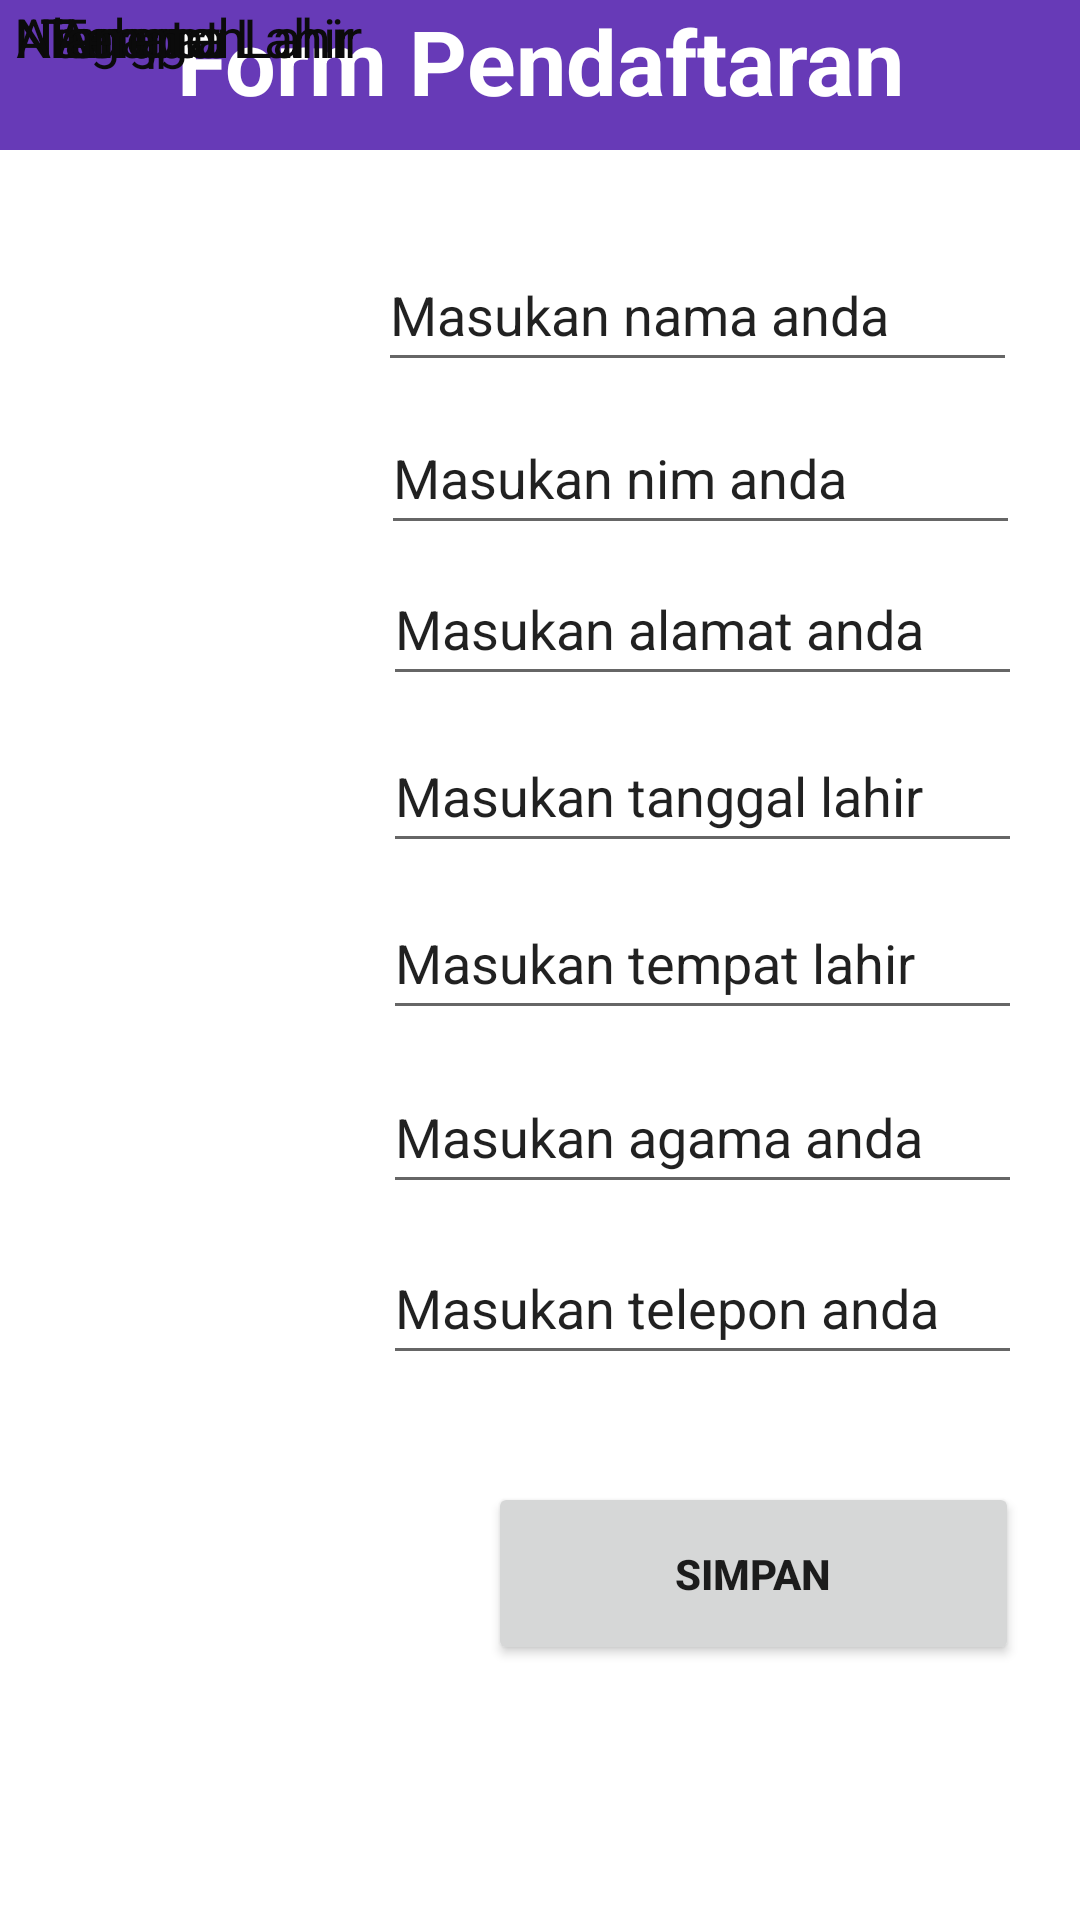

The Android layout XML behind this screen, and the referenced resources:
<!-- AndroidManifest.xml: application theme Theme.LMP21101020 -->
<!-- res/layout/activity_latihan4a.xml -->
<?xml version="1.0" encoding="utf-8"?>
<androidx.constraintlayout.widget.ConstraintLayout xmlns:android="http://schemas.android.com/apk/res/android"
    xmlns:app="http://schemas.android.com/apk/res-auto"
    xmlns:tools="http://schemas.android.com/tools"
    android:layout_width="match_parent"
    android:layout_height="match_parent"
    tools:context=".Latihan4a">

    <LinearLayout
        android:id="@+id/linearLayout"
        android:layout_width="match_parent"
        android:layout_height="50dp"
        android:background="#673AB7"
        android:orientation="horizontal"
        app:layout_constraintBottom_toBottomOf="parent"
        app:layout_constraintEnd_toEndOf="parent"
        app:layout_constraintHorizontal_bias="0.0"
        app:layout_constraintStart_toStartOf="parent"
        app:layout_constraintTop_toTopOf="parent"
        app:layout_constraintVertical_bias="0.0"
        tools:ignore="UselessLeaf,TextSizeCheck">

        <TextView
            android:id="@+id/textView9"
            android:layout_width="0dp"
            android:layout_height="wrap_content"
            android:layout_weight="1"
            android:text="@string/Form_pendaftaran"
            android:textAlignment="center"
            android:textColor="#FFFFFF"
            android:textSize="30sp"
            android:textStyle="bold" />
    </LinearLayout>

    <EditText
        android:id="@+id/editTextText"
        android:layout_width="213dp"
        android:layout_height="48dp"
        android:autofillHints="nama"
        android:ems="10"
        android:inputType="text"
        android:minHeight="48dp"
        android:text="@string/masukan_nama_anda"
        app:layout_constraintBottom_toBottomOf="parent"
        app:layout_constraintEnd_toEndOf="parent"
        app:layout_constraintHorizontal_bias="0.858"
        app:layout_constraintStart_toStartOf="parent"
        app:layout_constraintTop_toTopOf="parent"
        app:layout_constraintVertical_bias="0.134"
        tools:ignore="LabelFor" />

    <EditText
        android:id="@+id/editTextText2"
        android:layout_width="213dp"
        android:layout_height="48dp"
        android:autofillHints="nama"
        android:ems="10"
        android:inputType="text"
        android:minHeight="48dp"
        android:text="@string/masukan_nim_anda"
        app:layout_constraintBottom_toBottomOf="parent"
        app:layout_constraintEnd_toEndOf="parent"
        app:layout_constraintHorizontal_bias="0.865"
        app:layout_constraintStart_toStartOf="parent"
        app:layout_constraintTop_toTopOf="parent"
        app:layout_constraintVertical_bias="0.226"
        tools:ignore="LabelFor" />

    <EditText
        android:id="@+id/editTextText3"
        android:layout_width="213dp"
        android:layout_height="48dp"
        android:autofillHints="nama"
        android:ems="10"
        android:inputType="text"
        android:minHeight="48dp"
        android:text="@string/masukan_alamat_anda"
        app:layout_constraintBottom_toBottomOf="parent"
        app:layout_constraintEnd_toEndOf="parent"
        app:layout_constraintHorizontal_bias="0.868"
        app:layout_constraintStart_toStartOf="parent"
        app:layout_constraintTop_toTopOf="parent"
        app:layout_constraintVertical_bias="0.311"
        tools:ignore="LabelFor" />

    <EditText
        android:id="@+id/editTextText4"
        android:layout_width="213dp"
        android:layout_height="48dp"
        android:autofillHints="nama"
        android:ems="10"
        android:inputType="text"
        android:minHeight="48dp"
        android:text="@string/masukan_tanggal_lahir"
        app:layout_constraintBottom_toBottomOf="parent"
        app:layout_constraintEnd_toEndOf="parent"
        app:layout_constraintHorizontal_bias="0.868"
        app:layout_constraintStart_toStartOf="parent"
        app:layout_constraintTop_toTopOf="parent"
        app:layout_constraintVertical_bias="0.405"
        tools:ignore="LabelFor" />

    <EditText
        android:id="@+id/editTextText5"
        android:layout_width="213dp"
        android:layout_height="48dp"
        android:autofillHints="nama"
        android:ems="10"
        android:inputType="text"
        android:minHeight="48dp"
        android:text="@string/masukan_tempat_lahir"
        app:layout_constraintBottom_toBottomOf="parent"
        app:layout_constraintEnd_toEndOf="parent"
        app:layout_constraintHorizontal_bias="0.868"
        app:layout_constraintStart_toStartOf="parent"
        app:layout_constraintTop_toTopOf="parent"
        app:layout_constraintVertical_bias="0.499"
        tools:ignore="LabelFor" />

    <EditText
        android:id="@+id/editTextText6"
        android:layout_width="213dp"
        android:layout_height="48dp"
        android:autofillHints="nama"
        android:ems="10"
        android:inputType="text"
        android:minHeight="48dp"
        android:text="@string/masukan_telepon_anda"
        app:layout_constraintBottom_toBottomOf="parent"
        app:layout_constraintEnd_toEndOf="parent"
        app:layout_constraintHorizontal_bias="0.868"
        app:layout_constraintStart_toStartOf="parent"
        app:layout_constraintTop_toTopOf="parent"
        app:layout_constraintVertical_bias="0.693"
        tools:ignore="LabelFor" />

    <EditText
        android:id="@+id/editTextText7"
        android:layout_width="213dp"
        android:layout_height="48dp"
        android:autofillHints="nama"
        android:ems="10"
        android:inputType="text"
        android:minHeight="48dp"
        android:text="@string/masukan_agama_anda"
        app:layout_constraintBottom_toBottomOf="parent"
        app:layout_constraintEnd_toEndOf="parent"
        app:layout_constraintHorizontal_bias="0.868"
        app:layout_constraintStart_toStartOf="parent"
        app:layout_constraintTop_toTopOf="parent"
        app:layout_constraintVertical_bias="0.597"
        tools:ignore="LabelFor" />

    <Button
        android:id="@+id/button"
        android:layout_width="177dp"
        android:layout_height="61dp"
        android:text="@string/simpan"
        android:textStyle="bold"
        app:layout_constraintBottom_toBottomOf="parent"
        app:layout_constraintEnd_toEndOf="parent"
        app:layout_constraintHorizontal_bias="0.888"
        app:layout_constraintStart_toStartOf="parent"
        app:layout_constraintTop_toTopOf="parent"
        app:layout_constraintVertical_bias="0.853" />

    <TextView
        android:id="@+id/textView10"
        android:layout_width="80dp"
        android:layout_height="26dp"
        android:layout_marginEnd="36dp"
        android:text="@string/nama"
        android:textColor="#0B0B0B"
        android:textSize="18sp"
        app:layout_constraintEnd_toStartOf="@+id/editTextText"
        app:layout_constraintHorizontal_bias="0.462"
        app:layout_constraintStart_toStartOf="parent"
        tools:layout_editor_absoluteY="105dp"
        tools:ignore="MissingConstraints" />

    <TextView
        android:id="@+id/textView11"
        android:layout_width="80dp"
        android:layout_height="26dp"
        android:layout_marginEnd="36dp"
        android:text="@string/nim"
        android:textColor="#0B0B0B"
        android:textSize="18sp"
        app:layout_constraintEnd_toStartOf="@+id/editTextText2"
        app:layout_constraintHorizontal_bias="0.446"
        app:layout_constraintStart_toStartOf="parent"
        tools:layout_editor_absoluteY="165dp"
        tools:ignore="MissingConstraints" />

    <TextView
        android:id="@+id/textView12"
        android:layout_width="115dp"
        android:layout_height="27dp"
        android:layout_marginStart="20dp"
        android:layout_marginEnd="39dp"
        android:text="@string/tanggal_lahir"
        android:textColor="#0B0B0B"
        android:textSize="18sp"
        app:layout_constraintEnd_toStartOf="@+id/editTextText4"
        app:layout_constraintHorizontal_bias="0.151"
        app:layout_constraintStart_toStartOf="parent"
        tools:layout_editor_absoluteY="288dp"
        tools:ignore="MissingConstraints" />

    <TextView
        android:id="@+id/textView14"
        android:layout_width="115dp"
        android:layout_height="27dp"
        android:layout_marginStart="20dp"
        android:layout_marginEnd="39dp"
        android:text="@string/tempat_lahir"
        android:textColor="#0B0B0B"
        android:textSize="18sp"
        app:layout_constraintEnd_toStartOf="@+id/editTextText5"
        app:layout_constraintHorizontal_bias="0.151"
        app:layout_constraintStart_toStartOf="parent"
        tools:layout_editor_absoluteY="352dp"
        tools:ignore="MissingConstraints" />

    <TextView
        android:id="@+id/textView15"
        android:layout_width="80dp"
        android:layout_height="26dp"
        android:layout_marginStart="20dp"
        android:layout_marginEnd="39dp"
        android:text="@string/agama"
        android:textColor="#0B0B0B"
        android:textSize="18sp"
        app:layout_constraintEnd_toStartOf="@+id/editTextText7"
        app:layout_constraintHorizontal_bias="0.151"
        app:layout_constraintStart_toStartOf="parent"
        tools:layout_editor_absoluteY="420dp"
        tools:ignore="MissingConstraints" />

    <TextView
        android:id="@+id/textView16"
        android:layout_width="80dp"
        android:layout_height="26dp"
        android:layout_marginStart="20dp"
        android:layout_marginEnd="39dp"
        android:text="@string/telepon"
        android:textColor="#0B0B0B"
        android:textSize="18sp"
        app:layout_constraintEnd_toStartOf="@+id/editTextText6"
        app:layout_constraintHorizontal_bias="0.151"
        app:layout_constraintStart_toStartOf="parent"
        tools:layout_editor_absoluteY="483dp"
        tools:ignore="MissingConstraints" />

    <TextView
        android:id="@+id/textView13"
        android:layout_width="80dp"
        android:layout_height="26dp"
        android:layout_marginEnd="36dp"
        android:text="@string/alamat"
        android:textColor="#0B0B0B"
        android:textSize="18sp"
        app:layout_constraintEnd_toStartOf="@+id/editTextText3"
        app:layout_constraintHorizontal_bias="0.446"
        app:layout_constraintStart_toStartOf="parent"
        tools:layout_editor_absoluteY="225dp"
        tools:ignore="MissingConstraints" />

</androidx.constraintlayout.widget.ConstraintLayout>
<!-- resources referenced by this layout -->
<resources>
  <string name="Form_pendaftaran">Form Pendaftaran</string>
  <string name="agama">Agama</string>
  <string name="alamat">Alamat</string>
  <string name="masukan_agama_anda">Masukan agama anda</string>
  <string name="masukan_alamat_anda">Masukan alamat anda</string>
  <string name="masukan_nama_anda">Masukan nama anda</string>
  <string name="masukan_nim_anda">Masukan nim anda</string>
  <string name="masukan_tanggal_lahir">Masukan tanggal lahir</string>
  <string name="masukan_telepon_anda">Masukan telepon anda</string>
  <string name="masukan_tempat_lahir">Masukan tempat lahir</string>
  <string name="nama">Nama</string>
  <string name="nim">Nim</string>
  <string name="simpan">SIMPAN</string>
  <string name="tanggal_lahir">Tanggal Lahir</string>
  <string name="telepon">Telepon</string>
  <string name="tempat_lahir">Tempat Lahir</string>
  <style name="Theme.LMP21101020" parent="Theme.MaterialComponents.DayNight.DarkActionBar">
          
          <item name="colorPrimary">#C50B0B</item>
          <item name="colorPrimaryVariant">#C50B0B</item>
          <item name="colorOnPrimary">@color/white</item>
          
          <item name="colorSecondary">@color/teal_200</item>
          <item name="colorSecondaryVariant">@color/teal_700</item>
          <item name="colorOnSecondary">@color/black</item>
          
          <item name="android:statusBarColor">?attr/colorPrimaryVariant</item>
          
      </style>
  <!-- not gathered from this repository: default colours our renderer supplied (Android Studio template values) -->
  <color name="teal_200">#FF03DAC5</color>
  <color name="teal_700">#FF018786</color>
  <color name="black">#FF000000</color>
  <color name="white">#FFFFFFFF</color>
</resources>
